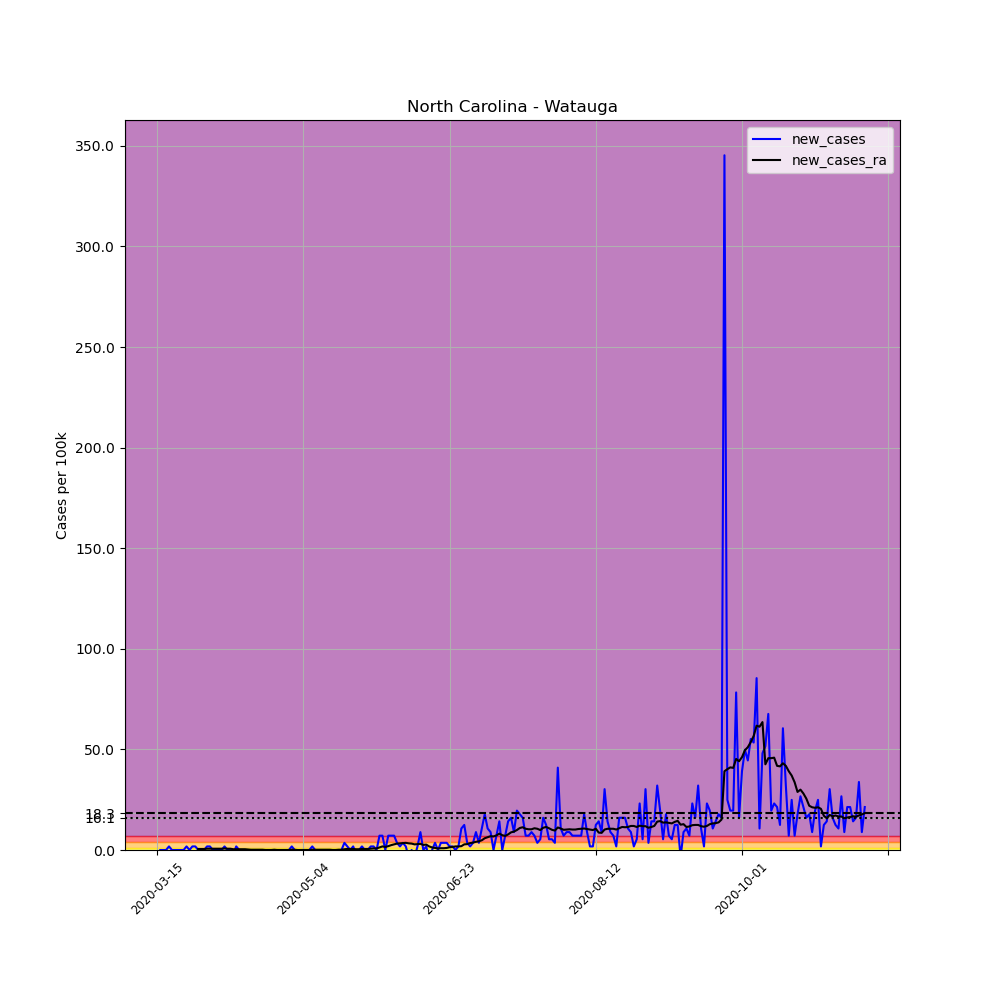

Data behind this chart, as committed beside it:
, date, county, state, fips, cases, deaths, COUNTY, STNAME, CTYNAME, POPESTIMATE2019, per_100k, new_cases, new_cases_ra
100687, 2020-03-15, Watauga, North Carolina, 37189, 1, 0, 189, North Carolina, Watauga, 56177, 1.78, , 
100688, 2020-03-16, Watauga, North Carolina, 37189, 1, 0, 189, North Carolina, Watauga, 56177, 1.78, 0.0, 
100689, 2020-03-17, Watauga, North Carolina, 37189, 1, 0, 189, North Carolina, Watauga, 56177, 1.78, 0.0, 
100690, 2020-03-18, Watauga, North Carolina, 37189, 1, 0, 189, North Carolina, Watauga, 56177, 1.78, 0.0, 
100691, 2020-03-19, Watauga, North Carolina, 37189, 2, 0, 189, North Carolina, Watauga, 56177, 3.56, 1.78, 
100692, 2020-03-20, Watauga, North Carolina, 37189, 2, 0, 189, North Carolina, Watauga, 56177, 3.56, 0.0, 
100693, 2020-03-21, Watauga, North Carolina, 37189, 2, 0, 189, North Carolina, Watauga, 56177, 3.56, 0.0, 
100694, 2020-03-22, Watauga, North Carolina, 37189, 2, 0, 189, North Carolina, Watauga, 56177, 3.56, 0.0, 
100695, 2020-03-23, Watauga, North Carolina, 37189, 2, 0, 189, North Carolina, Watauga, 56177, 3.56, 0.0, 
100696, 2020-03-24, Watauga, North Carolina, 37189, 2, 0, 189, North Carolina, Watauga, 56177, 3.56, 0.0, 
100697, 2020-03-25, Watauga, North Carolina, 37189, 3, 0, 189, North Carolina, Watauga, 56177, 5.34, 1.78, 
100698, 2020-03-26, Watauga, North Carolina, 37189, 3, 0, 189, North Carolina, Watauga, 56177, 5.34, 0.0, 
100699, 2020-03-27, Watauga, North Carolina, 37189, 4, 0, 189, North Carolina, Watauga, 56177, 7.12, 1.78, 
100700, 2020-03-28, Watauga, North Carolina, 37189, 5, 0, 189, North Carolina, Watauga, 56177, 8.9, 1.78, 
100701, 2020-03-29, Watauga, North Carolina, 37189, 5, 0, 189, North Carolina, Watauga, 56177, 8.9, 0.0, 0.5086
100702, 2020-03-30, Watauga, North Carolina, 37189, 5, 0, 189, North Carolina, Watauga, 56177, 8.9, 0.0, 0.5086
100703, 2020-03-31, Watauga, North Carolina, 37189, 5, 0, 189, North Carolina, Watauga, 56177, 8.9, 0.0, 0.5086
100704, 2020-04-01, Watauga, North Carolina, 37189, 6, 0, 189, North Carolina, Watauga, 56177, 10.68, 1.78, 0.6357
100705, 2020-04-02, Watauga, North Carolina, 37189, 7, 0, 189, North Carolina, Watauga, 56177, 12.46, 1.78, 0.6357
100706, 2020-04-03, Watauga, North Carolina, 37189, 7, 0, 189, North Carolina, Watauga, 56177, 12.46, 0.0, 0.6357
100707, 2020-04-04, Watauga, North Carolina, 37189, 7, 0, 189, North Carolina, Watauga, 56177, 12.46, 0.0, 0.6357
100708, 2020-04-05, Watauga, North Carolina, 37189, 7, 0, 189, North Carolina, Watauga, 56177, 12.46, 0.0, 0.6357
100709, 2020-04-06, Watauga, North Carolina, 37189, 7, 0, 189, North Carolina, Watauga, 56177, 12.46, 0.0, 0.6357
100710, 2020-04-07, Watauga, North Carolina, 37189, 8, 0, 189, North Carolina, Watauga, 56177, 14.24, 1.78, 0.7629
100711, 2020-04-08, Watauga, North Carolina, 37189, 8, 0, 189, North Carolina, Watauga, 56177, 14.24, 0.0, 0.6357
100712, 2020-04-09, Watauga, North Carolina, 37189, 8, 0, 189, North Carolina, Watauga, 56177, 14.24, 0.0, 0.6357
100713, 2020-04-10, Watauga, North Carolina, 37189, 7, 0, 189, North Carolina, Watauga, 56177, 12.46, -1.78, 0.3814
100714, 2020-04-11, Watauga, North Carolina, 37189, 8, 0, 189, North Carolina, Watauga, 56177, 14.24, 1.78, 0.3814
100715, 2020-04-12, Watauga, North Carolina, 37189, 8, 0, 189, North Carolina, Watauga, 56177, 14.24, 0.0, 0.3814
100716, 2020-04-13, Watauga, North Carolina, 37189, 8, 0, 189, North Carolina, Watauga, 56177, 14.24, 0.0, 0.3814
100717, 2020-04-14, Watauga, North Carolina, 37189, 8, 0, 189, North Carolina, Watauga, 56177, 14.24, 0.0, 0.3814
100718, 2020-04-15, Watauga, North Carolina, 37189, 8, 0, 189, North Carolina, Watauga, 56177, 14.24, 0.0, 0.2543
100719, 2020-04-16, Watauga, North Carolina, 37189, 8, 0, 189, North Carolina, Watauga, 56177, 14.24, 0.0, 0.1271
100720, 2020-04-17, Watauga, North Carolina, 37189, 8, 0, 189, North Carolina, Watauga, 56177, 14.24, 0.0, 0.1271
100721, 2020-04-18, Watauga, North Carolina, 37189, 8, 0, 189, North Carolina, Watauga, 56177, 14.24, 0.0, 0.1271
100722, 2020-04-19, Watauga, North Carolina, 37189, 8, 0, 189, North Carolina, Watauga, 56177, 14.24, 0.0, 0.1271
100723, 2020-04-20, Watauga, North Carolina, 37189, 8, 0, 189, North Carolina, Watauga, 56177, 14.24, 0.0, 0.1271
100724, 2020-04-21, Watauga, North Carolina, 37189, 8, 0, 189, North Carolina, Watauga, 56177, 14.24, 0.0, 6.344131569286608e-17
100725, 2020-04-22, Watauga, North Carolina, 37189, 8, 0, 189, North Carolina, Watauga, 56177, 14.24, 0.0, 6.344131569286608e-17
100726, 2020-04-23, Watauga, North Carolina, 37189, 8, 0, 189, North Carolina, Watauga, 56177, 14.24, 0.0, 6.344131569286608e-17
100727, 2020-04-24, Watauga, North Carolina, 37189, 8, 0, 189, North Carolina, Watauga, 56177, 14.24, 0.0, 0.1271
100728, 2020-04-25, Watauga, North Carolina, 37189, 8, 0, 189, North Carolina, Watauga, 56177, 14.24, 0.0, 6.344131569286608e-17
100729, 2020-04-26, Watauga, North Carolina, 37189, 8, 0, 189, North Carolina, Watauga, 56177, 14.24, 0.0, 6.344131569286608e-17
100730, 2020-04-27, Watauga, North Carolina, 37189, 8, 0, 189, North Carolina, Watauga, 56177, 14.24, 0.0, 6.344131569286608e-17
100731, 2020-04-28, Watauga, North Carolina, 37189, 8, 0, 189, North Carolina, Watauga, 56177, 14.24, 0.0, 6.344131569286608e-17
100732, 2020-04-29, Watauga, North Carolina, 37189, 8, 0, 189, North Carolina, Watauga, 56177, 14.24, 0.0, 6.344131569286608e-17
100733, 2020-04-30, Watauga, North Carolina, 37189, 9, 0, 189, North Carolina, Watauga, 56177, 16.02, 1.78, 0.1271
100734, 2020-05-01, Watauga, North Carolina, 37189, 9, 0, 189, North Carolina, Watauga, 56177, 16.02, 0.0, 0.1271
100735, 2020-05-02, Watauga, North Carolina, 37189, 8, 0, 189, North Carolina, Watauga, 56177, 14.24, -1.78, 6.344131569286608e-17
100736, 2020-05-03, Watauga, North Carolina, 37189, 8, 0, 189, North Carolina, Watauga, 56177, 14.24, 0.0, 6.344131569286608e-17
100737, 2020-05-04, Watauga, North Carolina, 37189, 8, 0, 189, North Carolina, Watauga, 56177, 14.24, 0.0, 6.344131569286608e-17
100738, 2020-05-05, Watauga, North Carolina, 37189, 8, 0, 189, North Carolina, Watauga, 56177, 14.24, 0.0, 6.344131569286608e-17
100739, 2020-05-06, Watauga, North Carolina, 37189, 8, 0, 189, North Carolina, Watauga, 56177, 14.24, 0.0, 6.344131569286608e-17
100740, 2020-05-07, Watauga, North Carolina, 37189, 9, 0, 189, North Carolina, Watauga, 56177, 16.02, 1.78, 0.1271
100741, 2020-05-08, Watauga, North Carolina, 37189, 9, 0, 189, North Carolina, Watauga, 56177, 16.02, 0.0, 0.1271
100742, 2020-05-09, Watauga, North Carolina, 37189, 9, 0, 189, North Carolina, Watauga, 56177, 16.02, 0.0, 0.1271
100743, 2020-05-10, Watauga, North Carolina, 37189, 9, 0, 189, North Carolina, Watauga, 56177, 16.02, 0.0, 0.1271
100744, 2020-05-11, Watauga, North Carolina, 37189, 9, 0, 189, North Carolina, Watauga, 56177, 16.02, 0.0, 0.1271
100745, 2020-05-12, Watauga, North Carolina, 37189, 9, 0, 189, North Carolina, Watauga, 56177, 16.02, 0.0, 0.1271
100746, 2020-05-13, Watauga, North Carolina, 37189, 9, 0, 189, North Carolina, Watauga, 56177, 16.02, 0.0, 0.1271
... 183 more rows
